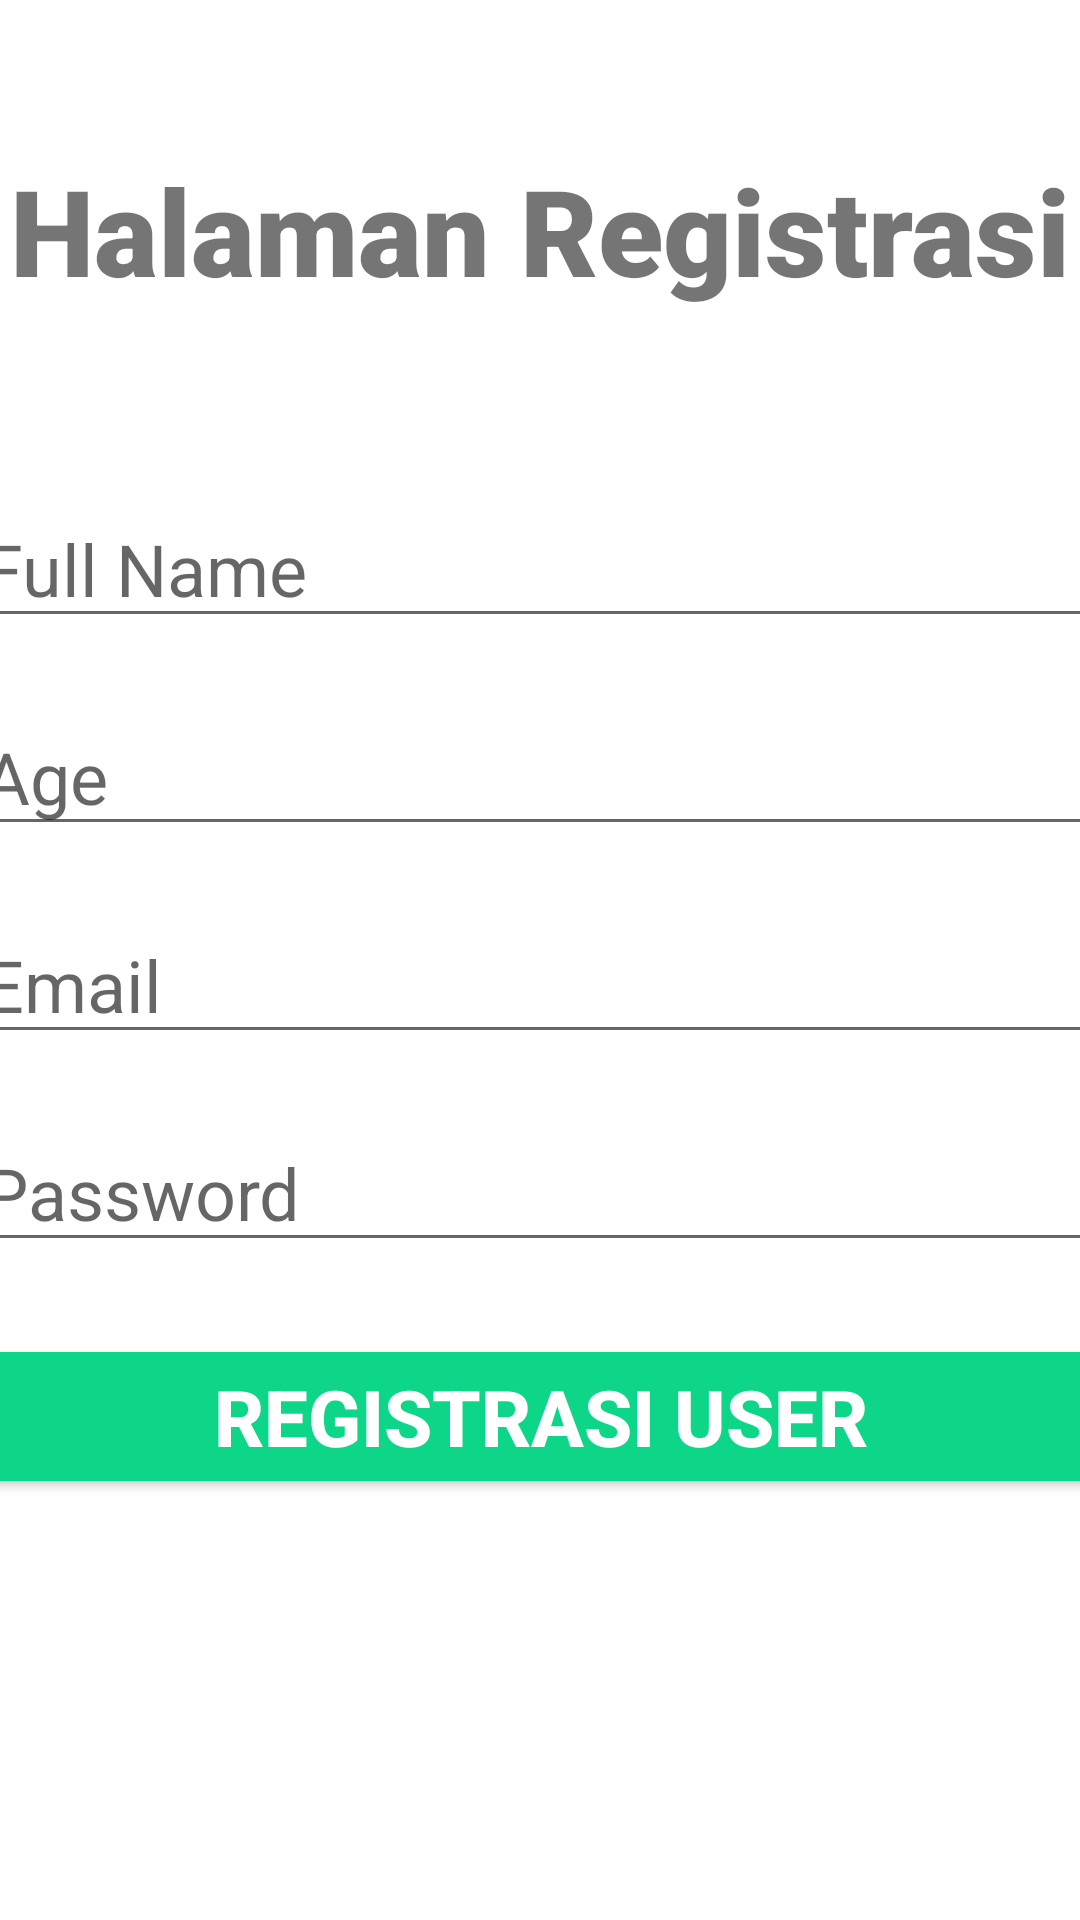

Layout XML and referenced resources for this Android screen:
<!-- AndroidManifest.xml: application theme Theme.MVC -->
<!-- res/layout/activity_register_user.xml -->
<?xml version="1.0" encoding="utf-8"?>
<androidx.constraintlayout.widget.ConstraintLayout xmlns:android="http://schemas.android.com/apk/res/android"
    xmlns:app="http://schemas.android.com/apk/res-auto"
    xmlns:tools="http://schemas.android.com/tools"
    android:layout_width="match_parent"
    android:layout_height="match_parent"
    tools:context=".View.RegisterUser">

    <TextView
        android:id="@+id/banner"
        android:layout_width="match_parent"
        android:layout_height="wrap_content"
        android:text="Halaman Registrasi"
        android:textSize="40dp"
        android:textAlignment="center"
        android:textStyle="bold"
        android:fontFamily="sans-serif-black"
        app:layout_constraintTop_toTopOf="parent"
        app:layout_constraintRight_toRightOf="parent"
        app:layout_constraintLeft_toLeftOf="parent"
        android:layout_marginTop="50dp"
        tools:ignore="MissingConstraints"
        android:gravity="center_horizontal" />

    <EditText
        android:id="@+id/fullname"
        android:layout_width="380dp"
        android:layout_height="wrap_content"
        android:layout_marginTop="60dp"
        android:ems="10"
        android:hint="Full Name"
        android:inputType="text"
        android:textSize="24sp"
        app:layout_constraintLeft_toLeftOf="parent"
        app:layout_constraintRight_toRightOf="parent"
        app:layout_constraintTop_toBottomOf="@+id/banner"
        tools:ignore="MissingConstraints" />

    <EditText
        android:id="@+id/age"
        android:layout_width="380dp"
        android:layout_marginTop="20dp"
        android:ems="10"
        android:hint="Age"
        android:inputType="number"
        android:textSize="24sp"
        android:layout_height="wrap_content"
        app:layout_constraintLeft_toLeftOf="parent"
        app:layout_constraintRight_toRightOf="parent"
        app:layout_constraintTop_toBottomOf="@+id/fullname"
        tools:ignore="MissingConstraints" />

    <EditText
        android:id="@+id/email"
        android:layout_width="380dp"
        android:layout_marginTop="20dp"
        android:ems="10"
        android:hint="Email"
        android:inputType="textEmailAddress"
        android:textSize="24sp"
        android:layout_height="wrap_content"
        app:layout_constraintLeft_toLeftOf="parent"
        app:layout_constraintRight_toRightOf="parent"
        app:layout_constraintTop_toBottomOf="@+id/age"
        tools:ignore="MissingConstraints" />

    <EditText
        android:id="@+id/password"
        android:layout_width="380dp"
        android:layout_marginTop="20dp"
        android:ems="10"
        android:hint="Password"
        android:inputType="textPassword"
        android:textSize="24sp"
        android:layout_height="wrap_content"
        app:layout_constraintLeft_toLeftOf="parent"
        app:layout_constraintRight_toRightOf="parent"
        app:layout_constraintTop_toBottomOf="@+id/email"
        tools:ignore="MissingConstraints" />

    <Button
        android:id="@+id/registerUser"
        android:layout_width="380dp"
        android:layout_height="wrap_content"
        android:layout_marginTop="24dp"
        android:backgroundTint="#0ED689"
        android:text="Registrasi User"
        android:textColor="#FFF"
        android:textSize="26sp"
        android:textStyle="bold"
        app:layout_constraintLeft_toLeftOf="parent"
        app:layout_constraintRight_toRightOf="parent"
        app:layout_constraintTop_toBottomOf="@+id/password"
        tools:ignore="MissingConstraints" />

    <ProgressBar
        android:id="@+id/progressbar"
        style="?android:attr/progressBarStyleLarge"
        android:layout_width="wrap_content"
        android:layout_height="wrap_content"
        android:layout_centerInParent="true"
        android:visibility="gone"
        app:layout_constraintLeft_toLeftOf="parent"
        app:layout_constraintRight_toRightOf="parent"
        app:layout_constraintBottom_toBottomOf="parent"
        app:layout_constraintTop_toTopOf="parent"
        tools:ignore="MissingConstraints" />

    

</androidx.constraintlayout.widget.ConstraintLayout>
<!-- resources referenced by this layout -->
<resources>
  <style name="Theme.MVC" parent="Theme.MaterialComponents.DayNight.NoActionBar">
          
          <item name="colorPrimary">@color/purple_500</item>
          <item name="colorPrimaryVariant">@color/purple_700</item>
          <item name="colorOnPrimary">@color/white</item>
          
          <item name="colorSecondary">@color/teal_200</item>
          <item name="colorSecondaryVariant">@color/teal_700</item>
          <item name="colorOnSecondary">@color/black</item>
          
          <item name="android:statusBarColor" tools:targetApi="l">?attr/colorPrimaryVariant</item>
          
      </style>
  <!-- not gathered from this repository: default colours our renderer supplied (Android Studio template values) -->
  <color name="purple_500">#FF6200EE</color>
  <color name="purple_700">#FF3700B3</color>
  <color name="teal_200">#FF03DAC5</color>
  <color name="teal_700">#FF018786</color>
  <color name="black">#FF000000</color>
  <color name="white">#FFFFFFFF</color>
</resources>
